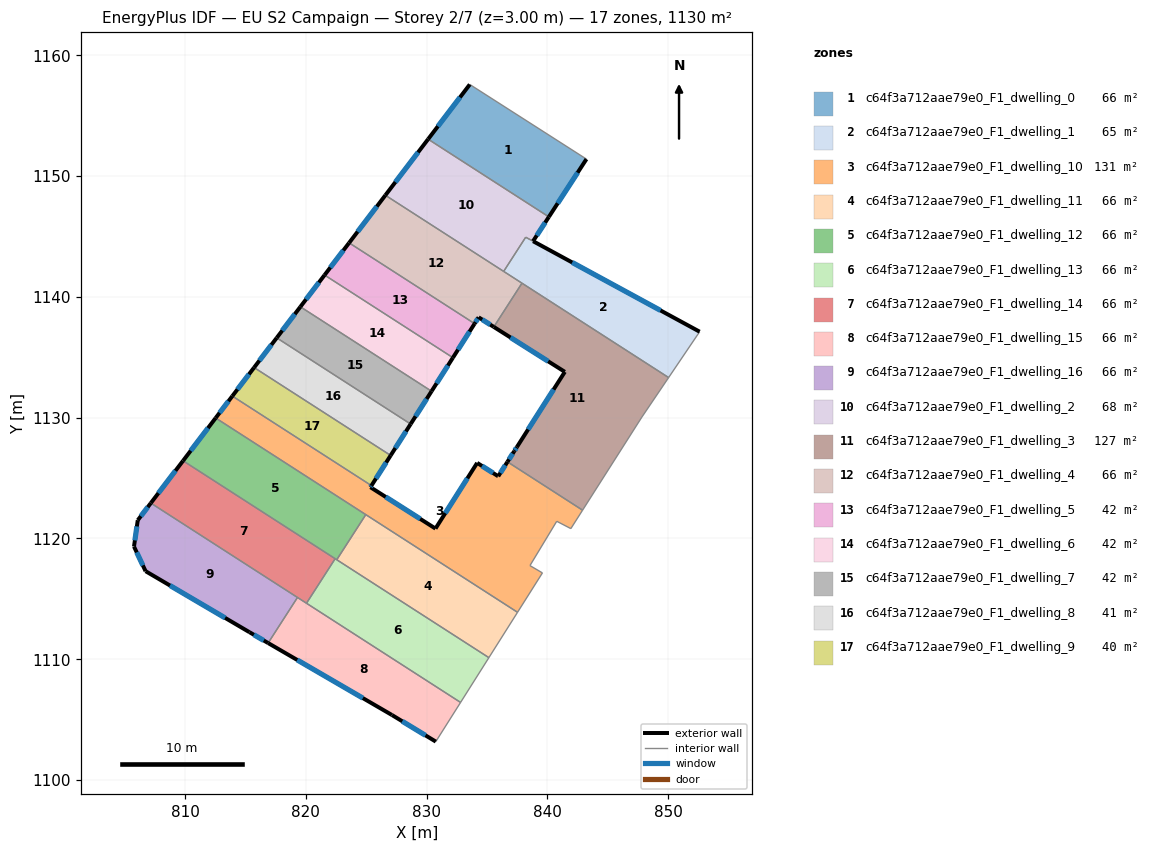
=== STOREY PLAN SPEC (per zone: floor XY polygon, exterior-wall plan segments, windows/doors) ===
zone 1: c64f3a712aae79e0_F1_dwelling_0  (66.4 m²)
  floor: (843.23, 1151.41) (840.11, 1146.62) (830.12, 1153.06) (833.57, 1157.59)
  exterior wall: (833.57, 1157.59) – (830.12, 1153.06)  [5.7 m]
    window: (832.76, 1156.52) – (830.93, 1154.12)  [4.8 m²]
  exterior wall: (840.11, 1146.62) – (843.23, 1151.41)  [5.7 m]
    window: (840.84, 1147.75) – (842.50, 1150.28)  [4.8 m²]
  interior walls: 2
zone 2: c64f3a712aae79e0_F1_dwelling_1  (64.8 m²)
  floor: (852.60, 1137.12) (850.03, 1133.32) (836.37, 1142.11) (838.20, 1144.94) (838.81, 1144.61)
  exterior wall: (852.60, 1137.12) – (838.81, 1144.61)  [15.7 m]
    window: (849.36, 1138.88) – (842.05, 1142.85)  [13.2 m²]
  interior walls: 5
zone 3: c64f3a712aae79e0_F1_dwelling_10  (131.3 m²)
  floor: (836.69, 1126.34) (842.91, 1122.34) (841.93, 1120.82) (840.77, 1121.42) (838.55, 1117.75) (839.58, 1117.15) (837.52, 1113.89) (812.53, 1129.97) (813.91, 1131.79) (825.43, 1124.38) (825.34, 1124.24) (830.73, 1120.82) (834.18, 1126.26) (835.90, 1125.16) (835.92, 1125.15)
  exterior wall: (813.91, 1131.79) – (812.53, 1129.97)  [2.3 m]
    window: (813.59, 1131.36) – (812.85, 1130.40)  [1.9 m²]
  exterior wall: (825.34, 1124.24) – (825.43, 1124.38)  [0.2 m]
    window: (825.36, 1124.27) – (825.41, 1124.34)  [0.1 m²]
  exterior wall: (830.73, 1120.82) – (825.34, 1124.24)  [6.4 m]
    window: (829.46, 1121.62) – (826.61, 1123.44)  [5.4 m²]
  exterior wall: (834.18, 1126.26) – (830.73, 1120.82)  [6.4 m]
    window: (833.37, 1124.98) – (831.54, 1122.09)  [5.4 m²]
  exterior wall: (835.90, 1125.16) – (834.18, 1126.26)  [2.0 m]
    window: (835.49, 1125.42) – (834.58, 1126.00)  [1.7 m²]
  exterior wall: (835.92, 1125.15) – (835.90, 1125.16)  [0.0 m]
  exterior wall: (836.69, 1126.34) – (835.92, 1125.15)  [1.4 m]
    window: (836.51, 1126.06) – (836.10, 1125.43)  [1.2 m²]
  interior walls: 9
zone 4: c64f3a712aae79e0_F1_dwelling_11  (66.4 m²)
  floor: (837.52, 1113.89) (835.15, 1110.13) (822.55, 1118.24) (824.96, 1121.97)
  interior walls: 4
zone 5: c64f3a712aae79e0_F1_dwelling_12  (66.4 m²)
  floor: (824.96, 1121.97) (822.55, 1118.24) (809.83, 1126.43) (812.53, 1129.97)
  exterior wall: (812.53, 1129.97) – (809.83, 1126.43)  [4.5 m]
    window: (811.89, 1129.14) – (810.46, 1127.26)  [3.8 m²]
  interior walls: 4
zone 6: c64f3a712aae79e0_F1_dwelling_13  (66.4 m²)
  floor: (835.15, 1110.13) (832.80, 1106.42) (820.05, 1114.64) (822.42, 1118.32)
  interior walls: 5
zone 7: c64f3a712aae79e0_F1_dwelling_14  (66.5 m²)
  floor: (822.42, 1118.32) (820.05, 1114.64) (807.16, 1122.93) (809.83, 1126.43)
  exterior wall: (809.83, 1126.43) – (807.16, 1122.93)  [4.4 m]
    window: (809.20, 1125.61) – (807.79, 1123.75)  [3.7 m²]
  interior walls: 4
zone 8: c64f3a712aae79e0_F1_dwelling_15  (66.5 m²)
  floor: (832.80, 1106.42) (830.75, 1103.18) (827.12, 1105.38) (816.87, 1111.34) (819.30, 1115.12)
  exterior wall: (827.12, 1105.38) – (830.75, 1103.18)  [4.2 m]
    window: (827.98, 1104.87) – (829.90, 1103.70)  [3.6 m²]
  exterior wall: (816.87, 1111.34) – (827.12, 1105.38)  [11.9 m]
    window: (819.28, 1109.94) – (824.72, 1106.78)  [10.0 m²]
  interior walls: 4
zone 9: c64f3a712aae79e0_F1_dwelling_16  (66.5 m²)
  floor: (819.30, 1115.12) (816.87, 1111.34) (815.33, 1112.24) (806.73, 1117.29) (805.77, 1119.33) (806.08, 1121.51) (807.16, 1122.93)
  exterior wall: (815.33, 1112.24) – (816.87, 1111.34)  [1.8 m]
    window: (815.69, 1112.03) – (816.51, 1111.55)  [1.5 m²]
  exterior wall: (806.73, 1117.29) – (815.33, 1112.24)  [10.0 m]
    window: (808.75, 1116.10) – (813.31, 1113.43)  [8.4 m²]
  exterior wall: (805.77, 1119.33) – (806.73, 1117.29)  [2.3 m]
    window: (805.99, 1118.85) – (806.50, 1117.77)  [1.9 m²]
  exterior wall: (806.08, 1121.51) – (805.77, 1119.33)  [2.2 m]
    window: (806.01, 1121.00) – (805.84, 1119.84)  [1.9 m²]
  exterior wall: (807.16, 1122.93) – (806.08, 1121.51)  [1.8 m]
    window: (806.91, 1122.60) – (806.33, 1121.84)  [1.5 m²]
  interior walls: 2
zone 10: c64f3a712aae79e0_F1_dwelling_2  (68.1 m²)
  floor: (840.11, 1146.62) (838.81, 1144.61) (838.20, 1144.94) (836.37, 1142.11) (826.58, 1148.41) (830.12, 1153.06)
  exterior wall: (830.12, 1153.06) – (826.58, 1148.41)  [5.8 m]
    window: (829.29, 1151.97) – (827.41, 1149.50)  [4.9 m²]
  exterior wall: (838.81, 1144.61) – (840.11, 1146.62)  [2.4 m]
    window: (839.11, 1145.08) – (839.81, 1146.15)  [2.0 m²]
  interior walls: 4
zone 11: c64f3a712aae79e0_F1_dwelling_3  (126.7 m²)
  floor: (850.03, 1133.32) (847.83, 1130.06) (842.91, 1122.34) (836.69, 1126.34) (837.25, 1127.23) (837.47, 1127.57) (841.44, 1133.79) (835.56, 1137.51) (837.89, 1141.13)
  exterior wall: (837.47, 1127.57) – (837.25, 1127.23)  [0.4 m]
    window: (837.42, 1127.49) – (837.30, 1127.31)  [0.3 m²]
  exterior wall: (841.44, 1133.79) – (837.47, 1127.57)  [7.4 m]
    window: (840.50, 1132.33) – (838.40, 1129.03)  [6.2 m²]
  exterior wall: (835.56, 1137.51) – (841.44, 1133.79)  [7.0 m]
    window: (836.94, 1136.64) – (840.06, 1134.67)  [5.9 m²]
  exterior wall: (837.25, 1127.23) – (836.69, 1126.34)  [1.0 m]
    window: (837.12, 1127.02) – (836.82, 1126.55)  [0.9 m²]
  interior walls: 5
zone 12: c64f3a712aae79e0_F1_dwelling_4  (66.5 m²)
  floor: (837.89, 1141.13) (835.56, 1137.51) (834.30, 1138.31) (833.97, 1137.79) (823.58, 1144.47) (826.58, 1148.41)
  exterior wall: (826.58, 1148.41) – (823.58, 1144.47)  [5.0 m]
    window: (825.87, 1147.49) – (824.28, 1145.40)  [4.2 m²]
  exterior wall: (834.30, 1138.31) – (835.56, 1137.51)  [1.5 m]
    window: (834.59, 1138.12) – (835.26, 1137.70)  [1.3 m²]
  exterior wall: (833.97, 1137.79) – (834.30, 1138.31)  [0.6 m]
    window: (834.05, 1137.91) – (834.22, 1138.19)  [0.5 m²]
  interior walls: 4
zone 13: c64f3a712aae79e0_F1_dwelling_5  (41.8 m²)
  floor: (833.97, 1137.79) (832.17, 1134.97) (821.54, 1141.81) (823.58, 1144.47)
  exterior wall: (823.58, 1144.47) – (821.54, 1141.81)  [3.4 m]
    window: (823.10, 1143.85) – (822.02, 1142.43)  [2.8 m²]
  exterior wall: (832.17, 1134.97) – (833.97, 1137.79)  [3.3 m]
    window: (832.59, 1135.63) – (833.55, 1137.12)  [2.8 m²]
  interior walls: 2
zone 14: c64f3a712aae79e0_F1_dwelling_6  (42.1 m²)
  floor: (832.17, 1134.97) (830.40, 1132.19) (819.54, 1139.18) (821.54, 1141.81)
  exterior wall: (821.54, 1141.81) – (819.54, 1139.18)  [3.3 m]
    window: (821.07, 1141.19) – (820.01, 1139.80)  [2.8 m²]
  exterior wall: (830.40, 1132.19) – (832.17, 1134.97)  [3.3 m]
    window: (830.82, 1132.84) – (831.76, 1134.31)  [2.8 m²]
  interior walls: 2
zone 15: c64f3a712aae79e0_F1_dwelling_7  (42.0 m²)
  floor: (830.40, 1132.19) (828.67, 1129.47) (817.58, 1136.61) (819.54, 1139.18)
  exterior wall: (819.54, 1139.18) – (817.58, 1136.61)  [3.2 m]
    window: (819.08, 1138.58) – (818.04, 1137.21)  [2.7 m²]
  exterior wall: (828.67, 1129.47) – (830.40, 1132.19)  [3.2 m]
    window: (829.08, 1130.11) – (830.00, 1131.55)  [2.7 m²]
  interior walls: 2
zone 16: c64f3a712aae79e0_F1_dwelling_8  (41.0 m²)
  floor: (828.67, 1129.47) (827.02, 1126.87) (815.71, 1134.15) (817.58, 1136.61)
  exterior wall: (817.58, 1136.61) – (815.71, 1134.15)  [3.1 m]
    window: (817.14, 1136.03) – (816.15, 1134.73)  [2.6 m²]
  exterior wall: (827.02, 1126.87) – (828.67, 1129.47)  [3.1 m]
    window: (827.41, 1127.48) – (828.28, 1128.86)  [2.6 m²]
  interior walls: 2
zone 17: c64f3a712aae79e0_F1_dwelling_9  (40.2 m²)
  floor: (827.02, 1126.87) (825.43, 1124.38) (813.91, 1131.79) (815.71, 1134.15)
  exterior wall: (815.71, 1134.15) – (813.91, 1131.79)  [3.0 m]
    window: (815.29, 1133.60) – (814.33, 1132.34)  [2.5 m²]
  exterior wall: (825.43, 1124.38) – (827.02, 1126.87)  [3.0 m]
    window: (825.80, 1124.96) – (826.64, 1126.29)  [2.5 m²]
  interior walls: 2

=== DERIVED (storey summary) ===
Building: EU S2 Campaign
Storey: 2 of 7  (floor level z = 3.00 m)
Storey gross floor area: 1129.6 m²
Zones on this storey: 17
  - c64f3a712aae79e0_F1_dwelling_0: floor 66.4 m²; exterior wall 11.4 m (34.2 m²); 2 window(s) 9.6 m²; WWR 28.1%
  - c64f3a712aae79e0_F1_dwelling_1: floor 64.8 m²; exterior wall 15.7 m (47.1 m²); 1 window(s) 13.2 m²; WWR 28.1%
  - c64f3a712aae79e0_F1_dwelling_10: floor 131.3 m²; exterior wall 18.7 m (56.2 m²); 6 window(s) 15.8 m²; WWR 28.1%
  - c64f3a712aae79e0_F1_dwelling_11: floor 66.4 m²
  - c64f3a712aae79e0_F1_dwelling_12: floor 66.4 m²; exterior wall 4.5 m (13.4 m²); 1 window(s) 3.8 m²; WWR 28.1%
  - c64f3a712aae79e0_F1_dwelling_13: floor 66.4 m²
  - c64f3a712aae79e0_F1_dwelling_14: floor 66.5 m²; exterior wall 4.4 m (13.2 m²); 1 window(s) 3.7 m²; WWR 28.1%
  - c64f3a712aae79e0_F1_dwelling_15: floor 66.5 m²; exterior wall 16.1 m (48.3 m²); 2 window(s) 13.6 m²; WWR 28.1%
  - c64f3a712aae79e0_F1_dwelling_16: floor 66.5 m²; exterior wall 18.0 m (54.0 m²); 5 window(s) 15.2 m²; WWR 28.1%
  - c64f3a712aae79e0_F1_dwelling_2: floor 68.1 m²; exterior wall 8.2 m (24.7 m²); 2 window(s) 7.0 m²; WWR 28.1%
  - c64f3a712aae79e0_F1_dwelling_3: floor 126.7 m²; exterior wall 15.8 m (47.4 m²); 4 window(s) 13.3 m²; WWR 28.1%
  - c64f3a712aae79e0_F1_dwelling_4: floor 66.5 m²; exterior wall 7.1 m (21.2 m²); 3 window(s) 6.0 m²; WWR 28.1%
  - c64f3a712aae79e0_F1_dwelling_5: floor 41.8 m²; exterior wall 6.7 m (20.1 m²); 2 window(s) 5.6 m²; WWR 28.1%
  - c64f3a712aae79e0_F1_dwelling_6: floor 42.1 m²; exterior wall 6.6 m (19.8 m²); 2 window(s) 5.6 m²; WWR 28.1%
  - c64f3a712aae79e0_F1_dwelling_7: floor 42.0 m²; exterior wall 6.5 m (19.4 m²); 2 window(s) 5.4 m²; WWR 28.1%
  - c64f3a712aae79e0_F1_dwelling_8: floor 41.0 m²; exterior wall 6.2 m (18.5 m²); 2 window(s) 5.2 m²; WWR 28.1%
  - c64f3a712aae79e0_F1_dwelling_9: floor 40.2 m²; exterior wall 5.9 m (17.8 m²); 2 window(s) 5.0 m²; WWR 28.1%
Zone adjacency (shared interzone walls):
  - c64f3a712aae79e0_F1_dwelling_0 ↔ c64f3a712aae79e0_F1_dwelling_2
  - c64f3a712aae79e0_F1_dwelling_1 ↔ c64f3a712aae79e0_F1_dwelling_2
  - c64f3a712aae79e0_F1_dwelling_1 ↔ c64f3a712aae79e0_F1_dwelling_3
  - c64f3a712aae79e0_F1_dwelling_1 ↔ c64f3a712aae79e0_F1_dwelling_4
  - c64f3a712aae79e0_F1_dwelling_10 ↔ c64f3a712aae79e0_F1_dwelling_11
  - c64f3a712aae79e0_F1_dwelling_10 ↔ c64f3a712aae79e0_F1_dwelling_12
  - c64f3a712aae79e0_F1_dwelling_10 ↔ c64f3a712aae79e0_F1_dwelling_3
  - c64f3a712aae79e0_F1_dwelling_10 ↔ c64f3a712aae79e0_F1_dwelling_9
  - c64f3a712aae79e0_F1_dwelling_11 ↔ c64f3a712aae79e0_F1_dwelling_12
  - c64f3a712aae79e0_F1_dwelling_11 ↔ c64f3a712aae79e0_F1_dwelling_13
  - c64f3a712aae79e0_F1_dwelling_12 ↔ c64f3a712aae79e0_F1_dwelling_13
  - c64f3a712aae79e0_F1_dwelling_12 ↔ c64f3a712aae79e0_F1_dwelling_14
  - c64f3a712aae79e0_F1_dwelling_13 ↔ c64f3a712aae79e0_F1_dwelling_14
  - c64f3a712aae79e0_F1_dwelling_13 ↔ c64f3a712aae79e0_F1_dwelling_15
  - c64f3a712aae79e0_F1_dwelling_14 ↔ c64f3a712aae79e0_F1_dwelling_15
  - c64f3a712aae79e0_F1_dwelling_14 ↔ c64f3a712aae79e0_F1_dwelling_16
  - c64f3a712aae79e0_F1_dwelling_15 ↔ c64f3a712aae79e0_F1_dwelling_16
  - c64f3a712aae79e0_F1_dwelling_2 ↔ c64f3a712aae79e0_F1_dwelling_4
  - c64f3a712aae79e0_F1_dwelling_3 ↔ c64f3a712aae79e0_F1_dwelling_4
  - c64f3a712aae79e0_F1_dwelling_4 ↔ c64f3a712aae79e0_F1_dwelling_5
  - c64f3a712aae79e0_F1_dwelling_5 ↔ c64f3a712aae79e0_F1_dwelling_6
  - c64f3a712aae79e0_F1_dwelling_6 ↔ c64f3a712aae79e0_F1_dwelling_7
  - c64f3a712aae79e0_F1_dwelling_7 ↔ c64f3a712aae79e0_F1_dwelling_8
  - c64f3a712aae79e0_F1_dwelling_8 ↔ c64f3a712aae79e0_F1_dwelling_9